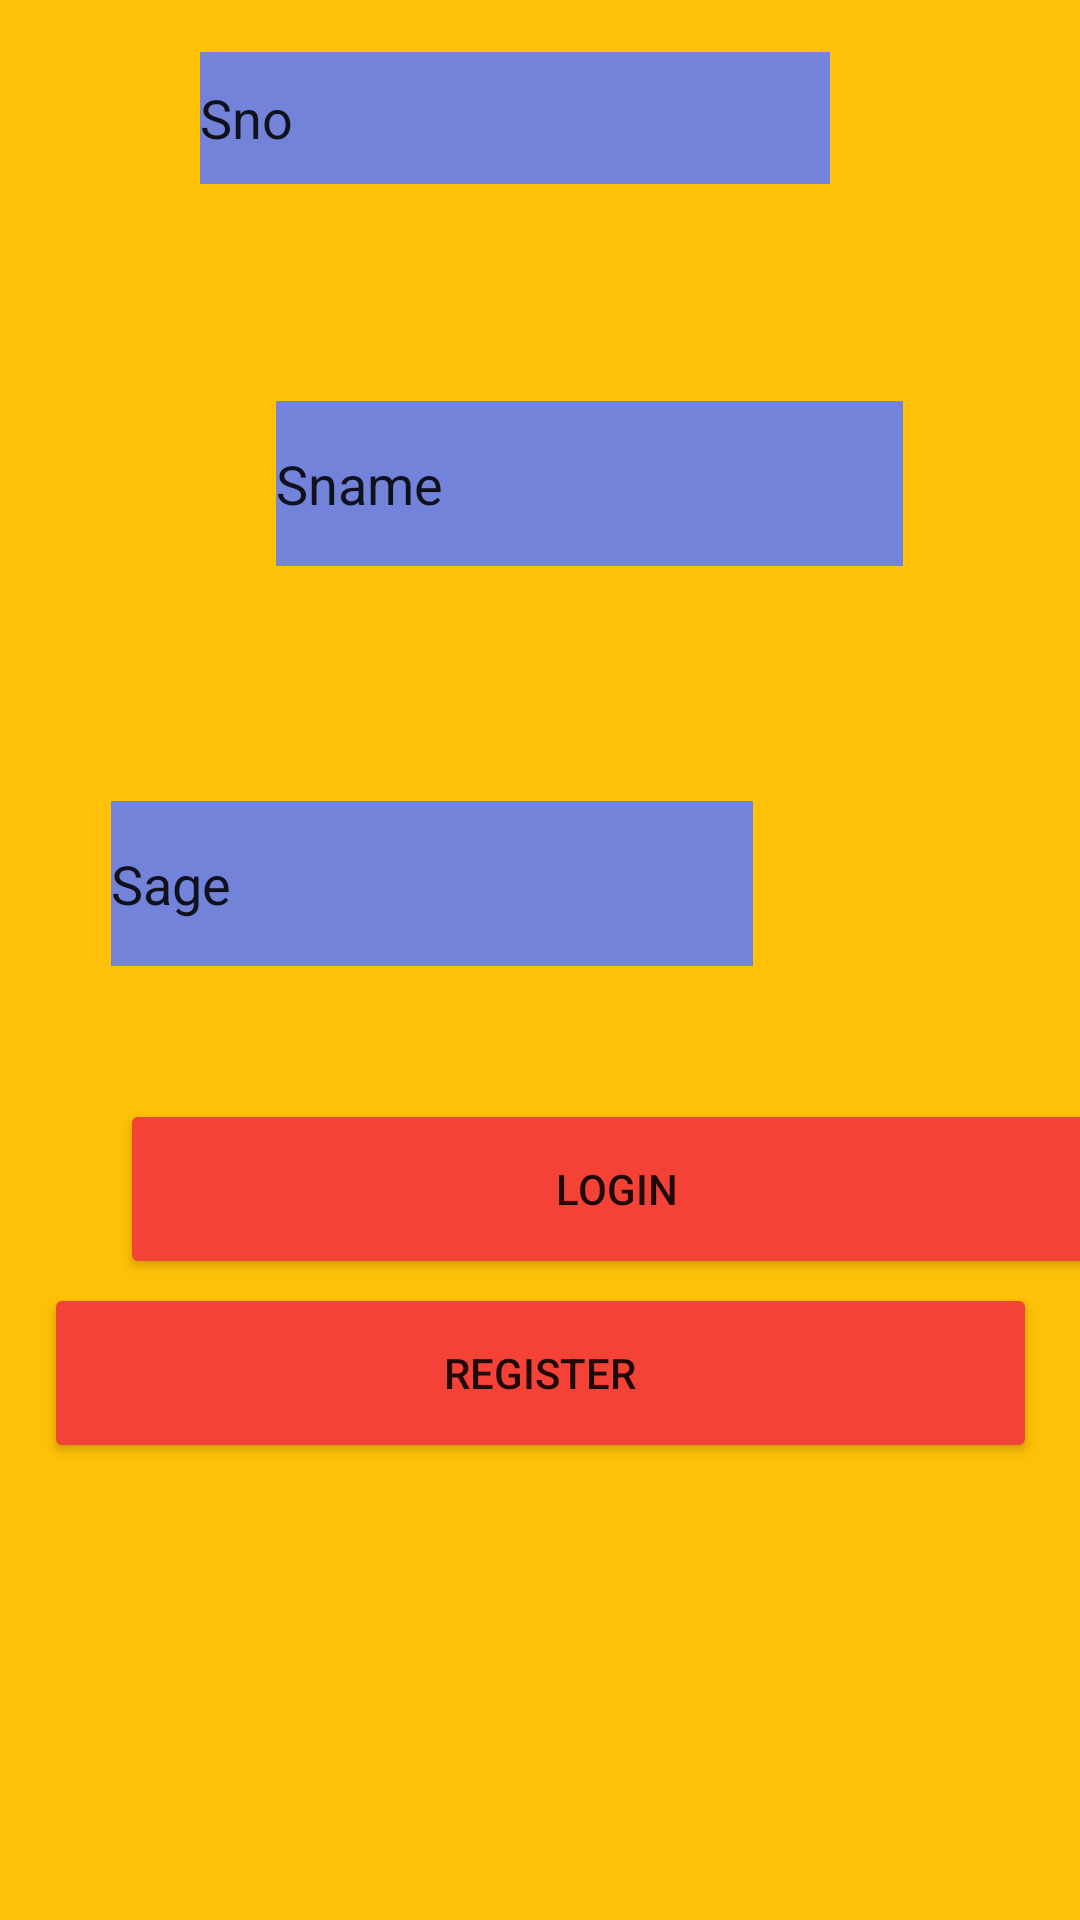

Here is an Android app screen rendered from its layout file. Give the layout XML and the strings, colors and styles it references.
<!-- AndroidManifest.xml: application theme Theme.SQLiteAssignment -->
<!-- res/layout/activity_main.xml -->
<?xml version="1.0" encoding="utf-8"?>
<androidx.constraintlayout.widget.ConstraintLayout xmlns:android="http://schemas.android.com/apk/res/android"
    xmlns:app="http://schemas.android.com/apk/res-auto"
    xmlns:tools="http://schemas.android.com/tools"
    android:layout_width="match_parent"
    android:background="@color/yellow"
    android:layout_height="match_parent"
    tools:context=".MainActivity">

    <EditText
        android:id="@+id/etSno"
        android:layout_width="210dp"
        android:layout_height="44dp"
        android:layout_marginStart="92dp"
        android:layout_marginTop="16dp"
        android:layout_marginEnd="109dp"
        android:layout_marginBottom="55dp"
        android:background="@color/skyblue"
        android:ems="10"
        android:inputType="textPersonName"
        android:text="Sno"
        app:layout_constraintBottom_toTopOf="@+id/etSname"
        app:layout_constraintEnd_toEndOf="parent"
        app:layout_constraintStart_toStartOf="parent"
        app:layout_constraintTop_toTopOf="parent" />

    <EditText
        android:id="@+id/etSname"
        android:layout_width="209dp"
        android:layout_height="55dp"
        android:layout_marginStart="92dp"
        android:layout_marginTop="16dp"
        android:layout_marginEnd="109dp"
        android:layout_marginBottom="61dp"
        android:background="@color/skyblue"
        android:ems="10"
        android:inputType="textPersonName"
        android:text="Sname"
        app:layout_constraintBottom_toTopOf="@+id/etSage"
        app:layout_constraintEnd_toEndOf="parent"
        app:layout_constraintHorizontal_bias="0.0"
        app:layout_constraintStart_toStartOf="parent"
        app:layout_constraintTop_toBottomOf="@+id/etSno" />

    <EditText
        android:id="@+id/etSage"
        android:layout_width="214dp"
        android:layout_height="55dp"
        android:layout_marginStart="92dp"
        android:layout_marginTop="16dp"
        android:layout_marginEnd="109dp"
        android:layout_marginBottom="37dp"
        android:background="@color/skyblue"
        android:ems="10"
        android:inputType="textPersonName"
        android:text="Sage"
        app:layout_constraintBottom_toTopOf="@+id/BtnLog"
        app:layout_constraintEnd_toEndOf="parent"
        app:layout_constraintHorizontal_bias="1.0"
        app:layout_constraintStart_toStartOf="parent"
        app:layout_constraintTop_toBottomOf="@+id/etSname" />

    <Button
        android:id="@+id/BtnLog"
        android:layout_width="331dp"
        android:layout_height="60dp"
        android:layout_marginStart="40dp"
        android:layout_marginTop="6dp"
        android:layout_marginEnd="40dp"
        android:text="Login"
        android:backgroundTint="#F44336"
        app:layout_constraintBottom_toTopOf="@+id/BtnR"
        app:layout_constraintEnd_toEndOf="parent"
        app:layout_constraintHorizontal_bias="0.0"
        app:layout_constraintStart_toStartOf="parent"
        app:layout_constraintTop_toBottomOf="@+id/etSage" />

    <Button
        android:id="@+id/BtnR"
        android:layout_width="331dp"
        android:layout_height="60dp"
        android:layout_marginStart="40dp"
        android:layout_marginEnd="40dp"
        android:layout_marginBottom="151dp"
        android:text="Register"
        android:backgroundTint="#F44336"
        app:layout_constraintBottom_toBottomOf="parent"
        app:layout_constraintEnd_toEndOf="parent"
        app:layout_constraintStart_toStartOf="parent"
        app:layout_constraintTop_toBottomOf="@+id/BtnLog" />
</androidx.constraintlayout.widget.ConstraintLayout>
<!-- resources referenced by this layout -->
<resources>
  <color name="skyblue">#7383DA</color>
  <color name="yellow">#FFC107</color>
  <style name="Theme.SQLiteAssignment" parent="Theme.MaterialComponents.DayNight.DarkActionBar">
          
          <item name="colorPrimary">@color/purple_500</item>
          <item name="colorPrimaryVariant">@color/purple_700</item>
          <item name="colorOnPrimary">@color/white</item>
          
          <item name="colorSecondary">@color/teal_200</item>
          <item name="colorSecondaryVariant">@color/teal_700</item>
          <item name="colorOnSecondary">@color/black</item>
          
          <item name="android:statusBarColor" tools:targetApi="l">?attr/colorPrimaryVariant</item>
          
      </style>
  <color name="purple_500">#FF6200EE</color>
  <color name="purple_700">#FF3700B3</color>
  <color name="white">#FFFFFFFF</color>
  <color name="teal_200">#FF03DAC5</color>
  <color name="teal_700">#FF018786</color>
  <color name="black">#FF000000</color>
</resources>
